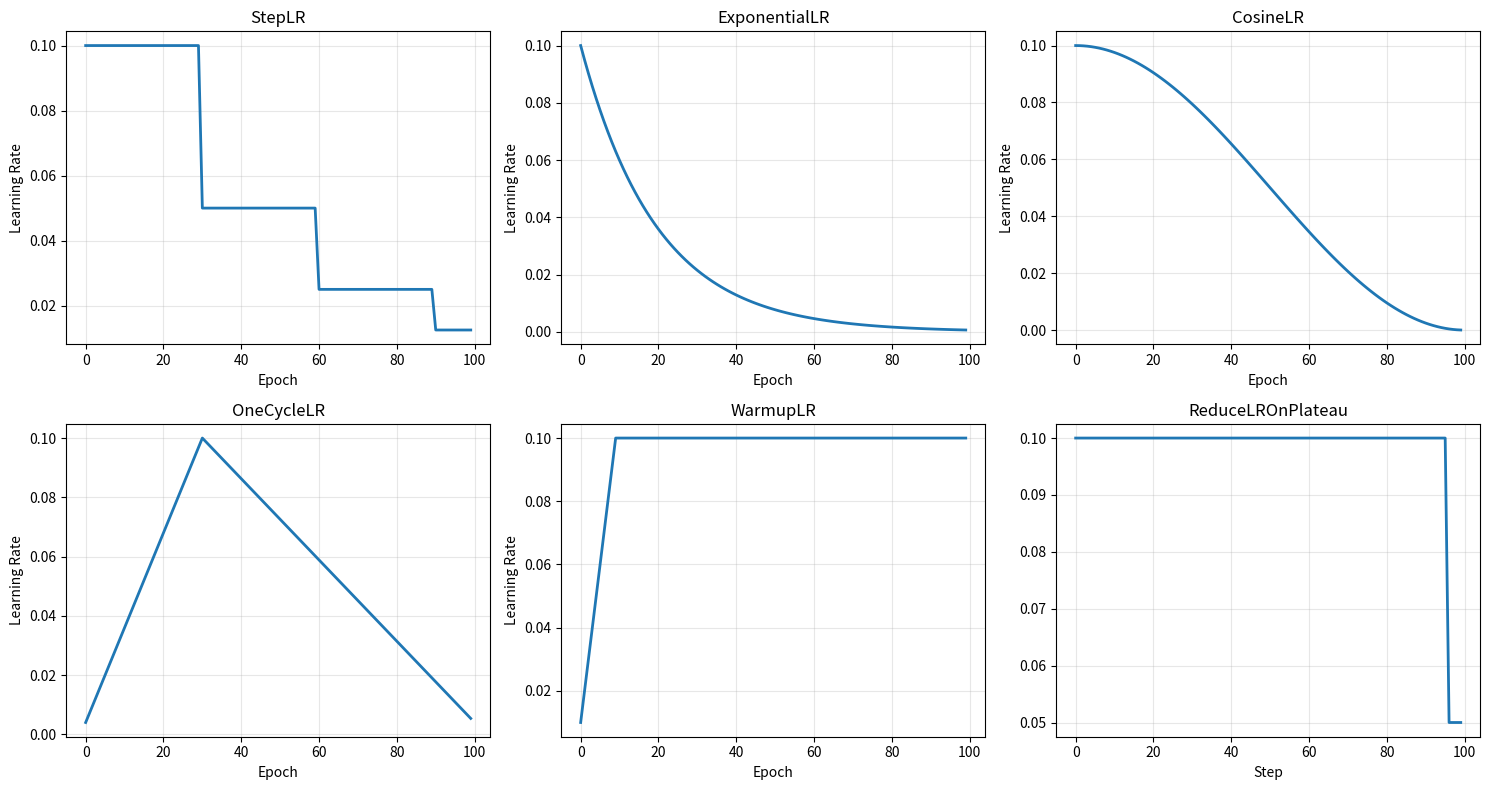

This chart was generated by the following Python code: (Note: this script raises an exception after producing the figure.)
"""06.11 - LR Schedulers: Step, Cosine, OneCycle, Warmup, ReduceOnPlateau"""

import numpy as np
import matplotlib.pyplot as plt


class StepLR:
    def __init__(self, initial_lr=0.1, step_size=30, gamma=0.5):
        self.initial_lr = initial_lr
        self.step_size = step_size
        self.gamma = gamma

    def get_lr(self, epoch):
        return self.initial_lr * self.gamma ** (epoch // self.step_size)


class ExponentialLR:
    def __init__(self, initial_lr=0.1, gamma=0.95):
        self.initial_lr = initial_lr
        self.gamma = gamma

    def get_lr(self, epoch):
        return self.initial_lr * self.gamma ** epoch


class CosineLR:
    def __init__(self, initial_lr=0.1, T=100, eta_min=0):
        self.initial_lr = initial_lr
        self.T = T
        self.eta_min = eta_min

    def get_lr(self, epoch):
        if epoch >= self.T:
            return self.eta_min
        return self.eta_min + 0.5 * (self.initial_lr - self.eta_min) * (1 + np.cos(np.pi * epoch / self.T))


class OneCycleLR:
    def __init__(self, max_lr=0.1, total_steps=100, pct_start=0.3, div_factor=25):
        self.max_lr = max_lr
        self.total_steps = total_steps
        self.pct_start = pct_start
        self.div_factor = div_factor
        self.min_lr = max_lr / div_factor

    def get_lr(self, step):
        if step >= self.total_steps:
            return self.min_lr
        if step < self.pct_start * self.total_steps:
            fraction = step / (self.pct_start * self.total_steps)
            return self.min_lr + (self.max_lr - self.min_lr) * fraction
        else:
            fraction = (step - self.pct_start * self.total_steps) / ((1 - self.pct_start) * self.total_steps)
            return self.max_lr - (self.max_lr - self.min_lr) * fraction


class WarmupLR:
    def __init__(self, initial_lr=0.1, warmup_steps=10):
        self.initial_lr = initial_lr
        self.warmup_steps = warmup_steps

    def get_lr(self, step):
        if step < self.warmup_steps:
            return self.initial_lr * (step + 1) / self.warmup_steps
        return self.initial_lr


class ReduceLROnPlateau:
    def __init__(self, initial_lr=0.1, factor=0.5, patience=5, min_lr=1e-6):
        self.initial_lr = initial_lr
        self.factor = factor
        self.patience = patience
        self.min_lr = min_lr
        self.best_loss = float("inf")
        self.wait = 0
        self.current_lr = initial_lr

    def get_lr(self, loss):
        if loss < self.best_loss:
            self.best_loss = loss
            self.wait = 0
        else:
            self.wait += 1
            if self.wait >= self.patience:
                self.current_lr = max(self.current_lr * self.factor, self.min_lr)
                self.wait = 0
        return self.current_lr


if __name__ == "__main__":
    schedulers = {
        "StepLR": StepLR(initial_lr=0.1, step_size=30, gamma=0.5),
        "ExponentialLR": ExponentialLR(initial_lr=0.1, gamma=0.95),
        "CosineLR": CosineLR(initial_lr=0.1, T=100),
        "OneCycleLR": OneCycleLR(max_lr=0.1, total_steps=100),
        "WarmupLR": WarmupLR(initial_lr=0.1, warmup_steps=10),
    }

    fig, axes = plt.subplots(2, 3, figsize=(15, 8))
    axes = axes.flatten()

    for idx, (name, scheduler) in enumerate(schedulers.items()):
        lrs = []
        for epoch in range(100):
            lrs.append(scheduler.get_lr(epoch))
        axes[idx].plot(lrs, linewidth=2)
        axes[idx].set_title(name)
        axes[idx].set_xlabel("Epoch")
        axes[idx].set_ylabel("Learning Rate")
        axes[idx].grid(True, alpha=0.3)

    rp = ReduceLROnPlateau(initial_lr=0.1, patience=10)
    losses = np.exp(-np.arange(100) / 30) + 0.01 * np.random.randn(100)
    losses[40:] += 0.05
    lrs_rp = []
    for i in range(100):
        lrs_rp.append(rp.get_lr(losses[i]))
    axes[5].plot(lrs_rp, linewidth=2)
    axes[5].set_title("ReduceLROnPlateau")
    axes[5].set_xlabel("Step")
    axes[5].grid(True, alpha=0.3)

    for name, scheduler in schedulers.items():
        print(f"{name:20s}: final LR = {scheduler.get_lr(99):.6f}")

    print(f"{'ReduceLROnPlateau':20s}: final LR = {rp.current_lr:.6f}")
    plt.tight_layout()
    plt.savefig("../../assets/phase06/lr_schedulers.png")
    plt.close()
    print("\nAll LR schedulers implemented and plotted.")
